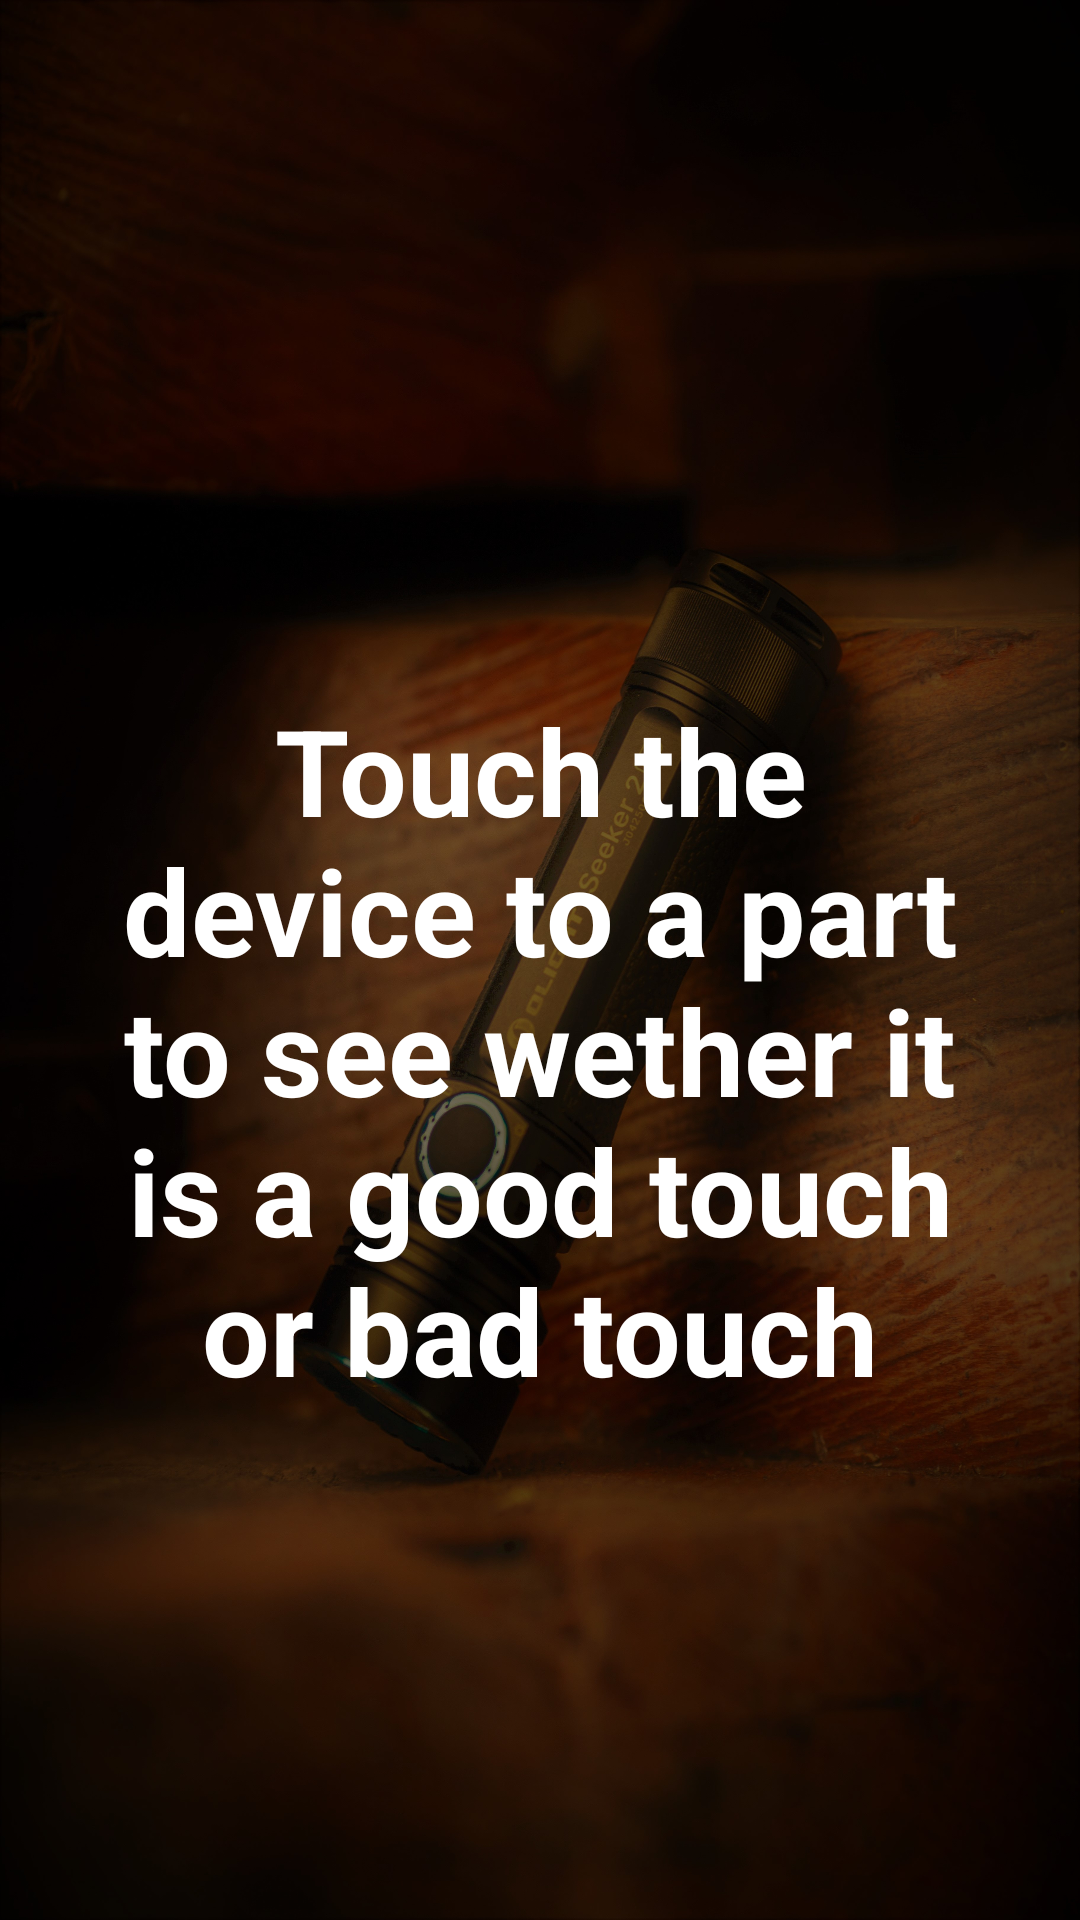

Write the Android layout XML for this screen, with the resource values it uses.
<!-- AndroidManifest.xml: application theme Theme.Toycathon -->
<!-- res/layout/activity_main.xml -->
<?xml version="1.0" encoding="utf-8"?>
<LinearLayout
    xmlns:android="http://schemas.android.com/apk/res/android"
    xmlns:tools="http://schemas.android.com/tools"
    android:layout_width="match_parent"
    android:orientation="vertical"
    android:layout_height="match_parent"
    android:background="@drawable/pen"
    tools:context=".MainActivity">

    <TextView
        android:layout_width="match_parent"
        android:layout_height="wrap_content"
        android:textColor="@android:color/white"
        android:textSize="40dp"
        android:textAlignment="center"
        android:gravity="center_horizontal"
        android:textStyle="bold"
        android:textDirection="firstStrong"
        android:layout_marginTop="200dp"
        android:padding="30dp"
        android:text="Touch the device to a part to see wether it is a good touch or bad touch"/>




</LinearLayout>
<!-- resources referenced by this layout -->
<resources>
  <!-- drawable pen: jpg bitmap (drawable, 1021030 bytes) -->
  <style name="Theme.Toycathon" parent="Theme.MaterialComponents.DayNight.NoActionBar">
          
          <item name="colorPrimary">@color/purple_500</item>
          <item name="colorPrimaryVariant">@color/purple_700</item>
          <item name="colorOnPrimary">@android:color/white</item>
          
          <item name="colorSecondary">@color/teal_200</item>
          <item name="colorSecondaryVariant">@color/teal_700</item>
          <item name="colorOnSecondary">@color/black</item>
          
          <item name="android:statusBarColor" tools:targetApi="l">?attr/colorPrimaryVariant</item>
          
      </style>
  <color name="purple_500">#FF6200EE</color>
  <color name="purple_700">#FF3700B3</color>
  <color name="teal_200">#FF03DAC5</color>
  <color name="teal_700">#FF018786</color>
  <color name="black">#FF000000</color>
</resources>
